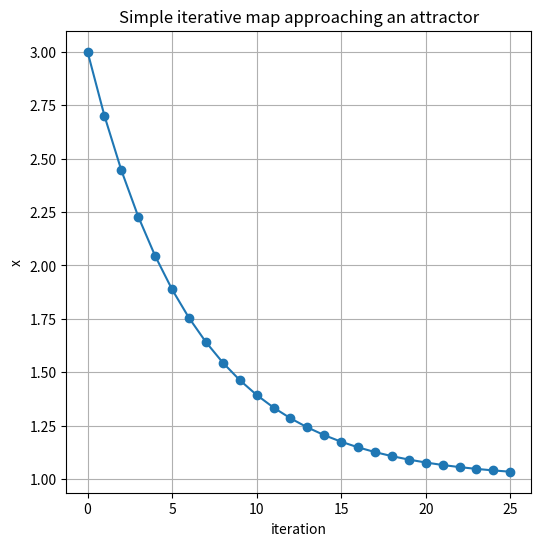

Write the Python code that produced this figure.
import numpy as np
import matplotlib.pyplot as plt
from numpy.random import default_rng

rng = default_rng(42)
plt.rcParams["figure.figsize"] = (6, 6)

x = 3.0
trajectory = [x]

for _ in range(25):
    x = 0.85 * x + 0.15
    trajectory.append(x)

plt.plot(trajectory, marker="o")
plt.xlabel("iteration")
plt.ylabel("x")
plt.title("Simple iterative map approaching an attractor")
plt.grid(True)
plt.show()

# Barnsley fern parameters
# Each transformation has the form state <- A[k] @ state + b[k]

A = np.array([
    [[0.00, 0.00], [0.00, 0.16]],
    [[0.85, 0.04], [-0.04, 0.85]],
    [[0.20, -0.26], [0.23, 0.22]],
    [[-0.15, 0.28], [0.26, 0.24]],
])

b = np.array([
    [0.0, 0.0],
    [0.0, 1.6],
    [0.0, 1.6],
    [0.0, 0.44],
])

p = np.array([0.01, 0.85, 0.07, 0.07])
n_points = 50_000

# Write your solution here.
# Suggested structure:
# points = np.zeros((n_points, 2))
# state = np.array([0.0, 0.0])
#
# for i in range(n_points):
#     k = rng.choice(len(p), p=p)
#     state = A[k] @ state + b[k]
#     points[i] = state
#
# plt.figure(figsize=(6, 10))
# plt.scatter(points[:, 0], points[:, 1], s=0.2, c="darkgreen")
# plt.axis("off")
# plt.title("Barnsley fern")
# plt.show()

def show_pattern(pattern, ax=None, title=""):
    """Display a pattern with values -1 and 1."""
    if ax is None:
        ax = plt.gca()
    ax.imshow(pattern, cmap="Greys", vmin=-1, vmax=1)
    ax.set_xticks([])
    ax.set_yticks([])
    ax.set_title(title)


def corrupt_pattern(pattern, n_flips, rng):
    """Flip n_flips randomly chosen entries of a pattern."""
    noisy = pattern.copy().reshape(-1)
    flip_idx = rng.choice(noisy.size, size=n_flips, replace=False)
    noisy[flip_idx] *= -1
    return noisy.reshape(pattern.shape)

# Define your own patterns here.
# Use arrays of shape (8, 8) with entries -1 and 1.
#
# A convenient way to start is:
# pattern_1 = -np.ones((8, 8), dtype=int)
# pattern_1[1:7, 3:5] = 1

pattern_1 = -np.ones((8, 8), dtype=int)
pattern_2 = -np.ones((8, 8), dtype=int)
pattern_3 = -np.ones((8, 8), dtype=int)

# Modify the arrays above so that they become three different patterns.

patterns_2d = [pattern_1, pattern_2, pattern_3]

# Optional: preview your patterns
# fig, axes = plt.subplots(1, 3, figsize=(9, 3))
# for ax, pattern, title in zip(axes, patterns_2d, ["pattern 1", "pattern 2", "pattern 3"]):
#     show_pattern(pattern, ax=ax, title=title)
# plt.tight_layout()

def train_hopfield(patterns):
    """Train a Hopfield weight matrix from 2D patterns with entries -1 and 1."""
    n_units = patterns[0].size
    W = np.zeros((n_units, n_units), dtype=float)

    # Write your solution here.
    # Suggested steps:
    # 1. Loop over all patterns.
    # 2. Flatten each pattern to a vector p.
    # 3. Add np.outer(p, p) to W.
    # 4. Divide by n_units.
    # 5. Set the diagonal of W to zero.

    return W


def update_async(state, W, rng, n_steps):
    """Perform n_steps asynchronous Hopfield updates."""
    state = state.copy()
    n_units = state.size

    # Write your solution here.
    # Suggested steps:
    # for _ in range(n_steps):
    #     i = rng.integers(n_units)
    #     h_i = W[i] @ state
    #     state[i] = 1 if h_i >= 0 else -1

    return state

# Write your solution here.
# Suggested workflow:
#
# W = train_hopfield(patterns_2d)
# original = patterns_2d[0]
# noisy = corrupt_pattern(original, n_flips=10, rng=rng)
# recovered = update_async(noisy.reshape(-1), W, rng=rng, n_steps=500)
# recovered = recovered.reshape(original.shape)
#
# fig, axes = plt.subplots(1, 3, figsize=(9, 3))
# show_pattern(original, ax=axes[0], title="original")
# show_pattern(noisy, ax=axes[1], title="noisy")
# show_pattern(recovered, ax=axes[2], title="recovered")
# plt.tight_layout()
# plt.show()
